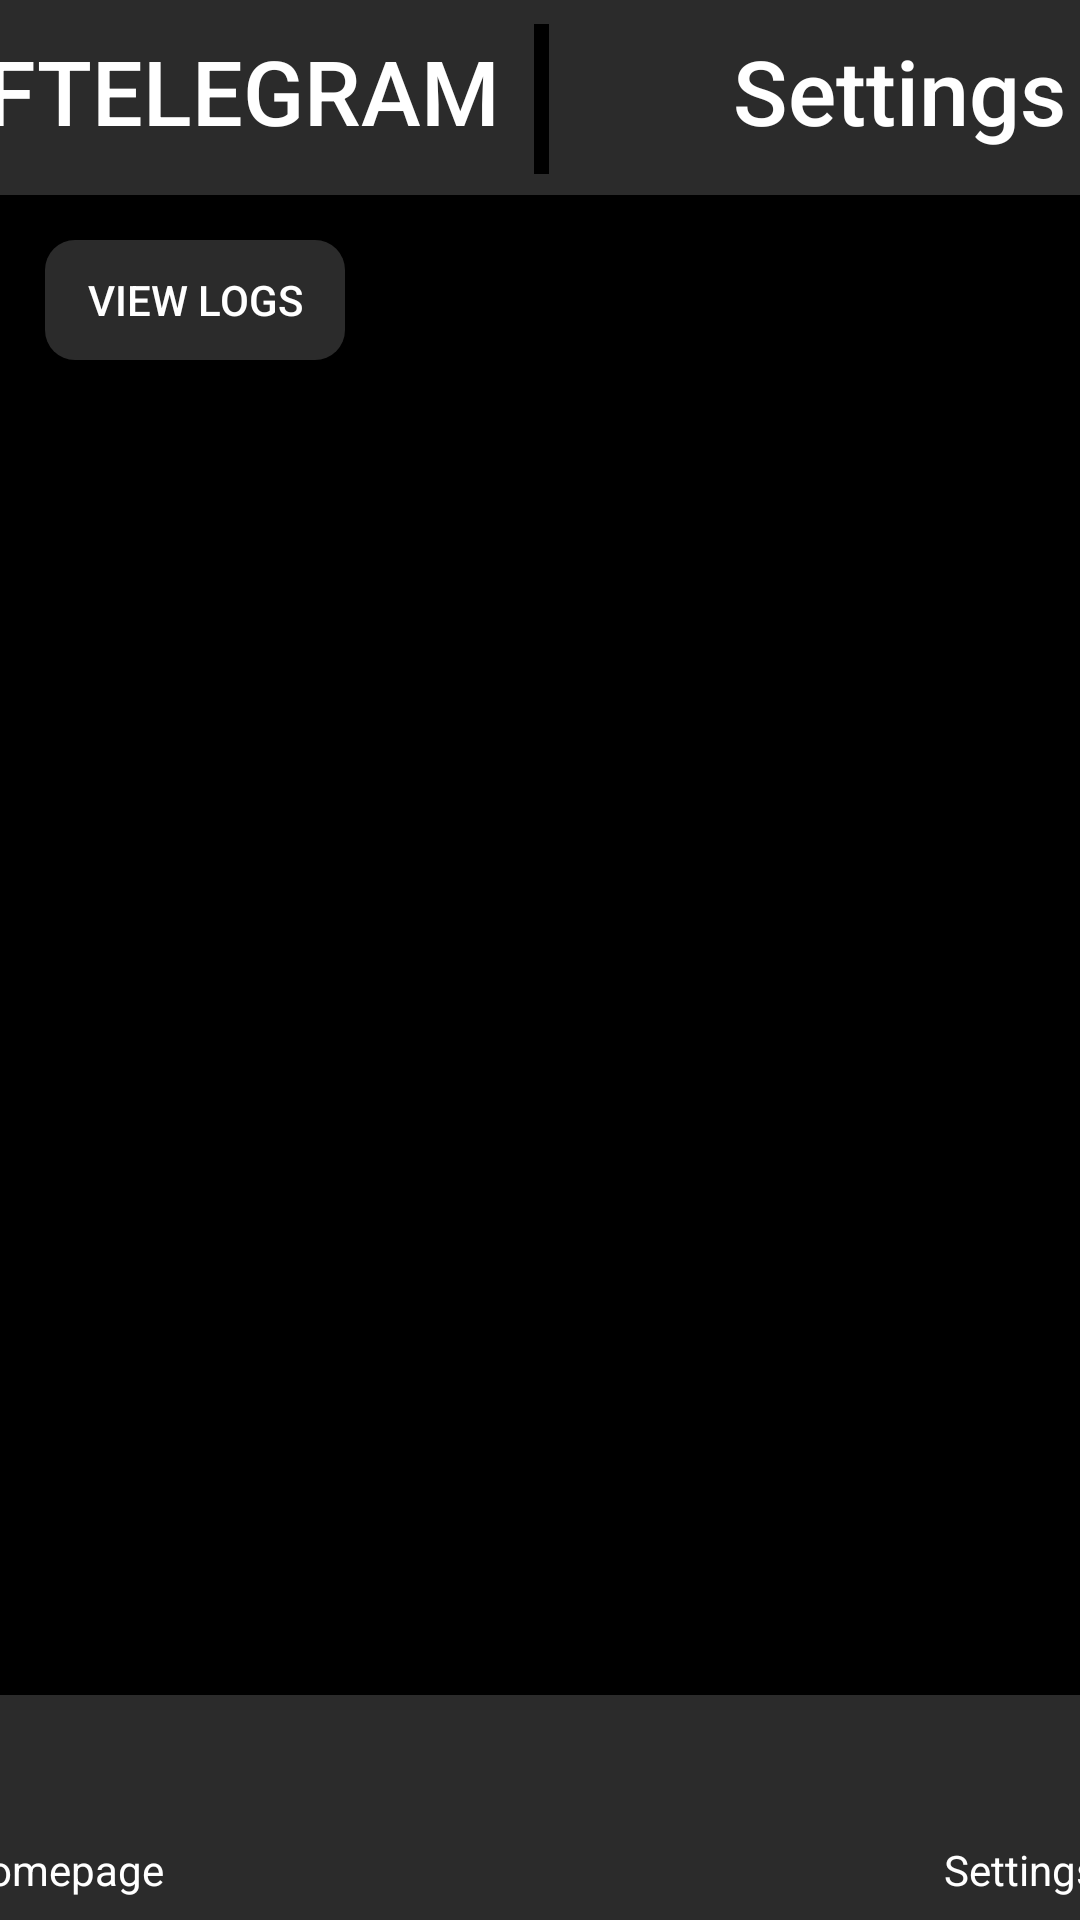

Android layout source for this screen:
<!-- AndroidManifest.xml: activity theme Theme.Design.NoActionBar -->
<!-- res/layout/activity_settings.xml -->
<?xml version="1.0" encoding="utf-8"?>
<androidx.constraintlayout.widget.ConstraintLayout xmlns:android="http://schemas.android.com/apk/res/android"
    xmlns:app="http://schemas.android.com/apk/res-auto"
    xmlns:tools="http://schemas.android.com/tools"
    android:layout_width="match_parent"
    android:layout_height="match_parent"
    android:background="@color/black"
    tools:context=".SettingsActivity">

    <androidx.constraintlayout.widget.ConstraintLayout
        android:id="@+id/constraintLayout7"
        android:layout_width="430dp"
        android:layout_height="65dp"
        android:background="@color/gray"
        app:layout_constraintEnd_toEndOf="parent"
        app:layout_constraintStart_toStartOf="parent"
        app:layout_constraintTop_toTopOf="parent">

        <TextView
            android:layout_width="wrap_content"
            android:layout_height="wrap_content"
            android:layout_marginStart="30dp"
            android:layout_marginLeft="30dp"
            android:layout_marginTop="10dp"
            android:fontFamily="sans-serif-medium"
            android:text="@string/app_name"
            android:textAppearance="@style/TextAppearance.AppCompat.Medium"
            android:textColor="@color/white"
            android:textSize="30sp"
            app:layout_constraintStart_toStartOf="parent"
            app:layout_constraintTop_toTopOf="parent" />

        <androidx.constraintlayout.widget.ConstraintLayout
            android:layout_width="5dp"
            android:layout_height="50dp"
            android:layout_marginTop="8dp"
            android:background="@color/black"
            app:layout_constraintEnd_toEndOf="parent"
            app:layout_constraintStart_toStartOf="parent"
            app:layout_constraintTop_toTopOf="parent">
        </androidx.constraintlayout.widget.ConstraintLayout>

        <TextView
            android:layout_width="wrap_content"
            android:layout_height="wrap_content"
            android:layout_marginTop="10dp"
            android:layout_marginEnd="40dp"
            android:layout_marginRight="40dp"
            android:fontFamily="sans-serif-medium"
            android:text="@string/text_view_settings_name"
            android:textColor="@color/white"
            android:textSize="30sp"
            app:layout_constraintEnd_toEndOf="parent"
            app:layout_constraintTop_toTopOf="parent"
            tools:ignore="MissingConstraints" />
    </androidx.constraintlayout.widget.ConstraintLayout>

    <androidx.constraintlayout.widget.ConstraintLayout
        android:layout_width="match_parent"
        android:layout_height="match_parent"
        app:layout_constraintBottom_toBottomOf="parent"
        app:layout_constraintTop_toTopOf="parent">

        <Button
            android:id="@+id/button_view_logs"
            android:layout_width="100dp"
            android:layout_height="40dp"
            android:layout_marginStart="15dp"
            android:layout_marginLeft="15dp"
            android:layout_marginTop="80dp"
            android:background="@drawable/rounded_corners"
            android:text="@string/button_view_logs"
            android:textColor="@color/white"
            app:layout_constraintStart_toStartOf="parent"
            app:layout_constraintTop_toTopOf="parent" />

    </androidx.constraintlayout.widget.ConstraintLayout>

    <androidx.constraintlayout.widget.ConstraintLayout
        android:id="@+id/constraintLayout8"
        android:layout_width="430dp"
        android:layout_height="75dp"
        android:background="@color/gray"
        app:layout_constraintBottom_toBottomOf="parent"
        app:layout_constraintEnd_toEndOf="parent"
        app:layout_constraintStart_toStartOf="parent"
        tools:ignore="VisualLintBounds">

        <androidx.constraintlayout.widget.ConstraintLayout
            android:id="@+id/homepage_button"
            android:layout_width="70dp"
            android:layout_height="60dp"
            android:layout_marginStart="20dp"
            android:layout_marginLeft="20dp"
            app:layout_constraintBottom_toBottomOf="parent"
            app:layout_constraintStart_toStartOf="parent"
            app:layout_constraintTop_toTopOf="parent"
            tools:ignore="TextSizeCheck">

            <ImageView
                android:layout_width="42dp"
                android:layout_height="35dp"
                android:layout_marginStart="13dp"
                android:layout_marginLeft="13dp"
                android:layout_marginTop="5dp"
                android:scaleType="fitXY"
                app:layout_constraintStart_toStartOf="parent"
                app:layout_constraintTop_toTopOf="parent"
                app:srcCompat="@mipmap/homepage_image"
                tools:ignore="ContentDescription" />

            <TextView
                android:layout_width="wrap_content"
                android:layout_height="wrap_content"
                android:fontFamily="sans-serif"
                android:text="@string/button_homepage_name"
                android:textColor="@color/white"
                app:layout_constraintBottom_toBottomOf="parent"
                app:layout_constraintEnd_toEndOf="parent"
                app:layout_constraintStart_toStartOf="parent" />
        </androidx.constraintlayout.widget.ConstraintLayout>

        <androidx.constraintlayout.widget.ConstraintLayout
            android:id="@+id/settings_button"
            android:layout_width="70dp"
            android:layout_height="60dp"
            android:layout_marginEnd="20dp"
            android:layout_marginRight="20dp"
            app:layout_constraintBottom_toBottomOf="parent"
            app:layout_constraintEnd_toEndOf="parent"
            app:layout_constraintTop_toTopOf="parent"
            tools:ignore="TextSizeCheck">

            <ImageView
                android:layout_width="42dp"
                android:layout_height="35dp"
                android:layout_marginTop="5dp"
                android:backgroundTint="@color/gray"
                android:scaleType="fitXY"
                app:layout_constraintEnd_toEndOf="parent"
                app:layout_constraintStart_toStartOf="parent"
                app:layout_constraintTop_toTopOf="parent"
                app:srcCompat="@mipmap/settings_image"
                tools:ignore="ContentDescription,UnusedAttribute" />

            <TextView
                android:layout_width="wrap_content"
                android:layout_height="wrap_content"
                android:fontFamily="sans-serif"
                android:text="@string/button_settings_name"
                android:textColor="@color/white"
                app:layout_constraintBottom_toBottomOf="parent"
                app:layout_constraintEnd_toEndOf="parent"
                app:layout_constraintStart_toStartOf="parent" />
        </androidx.constraintlayout.widget.ConstraintLayout>
    </androidx.constraintlayout.widget.ConstraintLayout>
</androidx.constraintlayout.widget.ConstraintLayout>
<!-- resources referenced by this layout -->
<resources>
  <color name="black">#FF000000</color>
  <color name="gray">#2B2B2B</color>
  <color name="white">#FFFFFFFF</color>
  <!-- drawable rounded_corners (drawable) -->
  <?xml version="1.0" encoding="utf-8"?>
  
  <shape xmlns:android="http://schemas.android.com/apk/res/android"
      android:shape="rectangle">
      <solid android:color="@color/gray"/>
      <corners android:radius="10dp" />
  </shape>
  <!-- mipmap homepage_image: png bitmap (mipmap-hdpi, 6534 bytes) -->
  <!-- mipmap settings_image: png bitmap (mipmap-hdpi, 18224 bytes) -->
  <string name="app_name">FTELEGRAM</string>
  <string name="button_homepage_name">Homepage</string>
  <string name="button_settings_name">Settings</string>
  <string name="button_view_logs">View logs</string>
  <string name="text_view_settings_name">Settings</string>
</resources>
